Photos from the image-classification dataset "dataset" in the GitHub repository rizkiamirudin/klasifikasi-jenis-kopi. Its 2 classes are: arabika, robusta coffee.

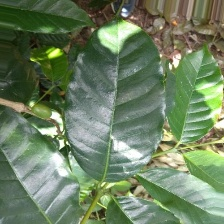
Label: arabika

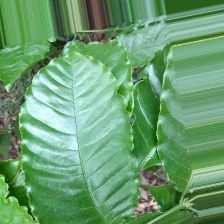
Label: robusta coffee

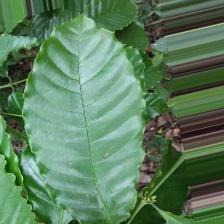
Label: robusta coffee

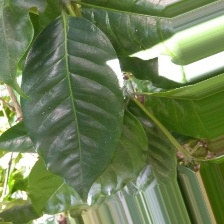
Label: arabika

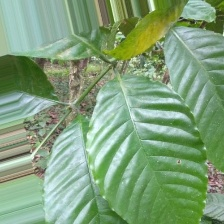
Label: robusta coffee

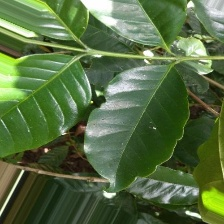
Label: arabika
